Run: headless pygame with SDL's dummy video driver; simulated clock (each Clock.tick advances the game by its frame time, no real sleeping); random seed 0; keys injected as events and as key.get_pressed() state; no mouse input.
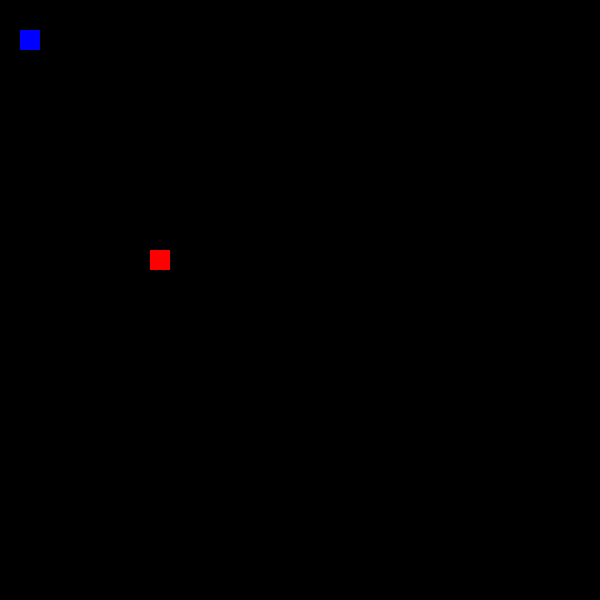
Frame 1 of 4 · flips 1–60 · no input
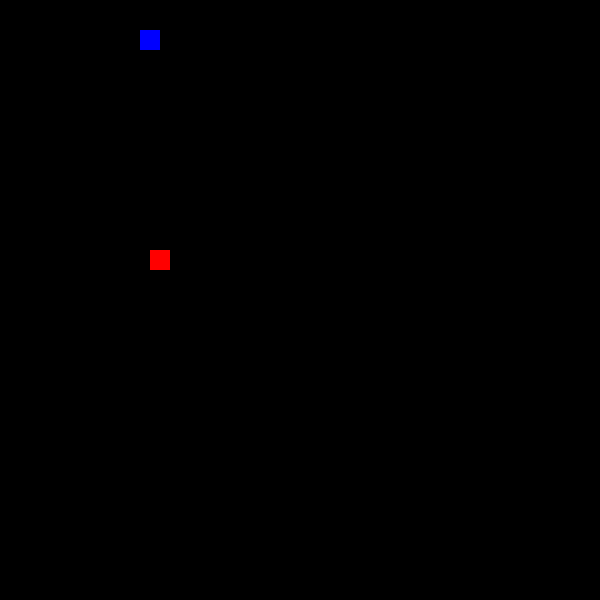
Frame 2 of 4 · flips 61–180 · tapped SPACE, RETURN · held RIGHT (→), D
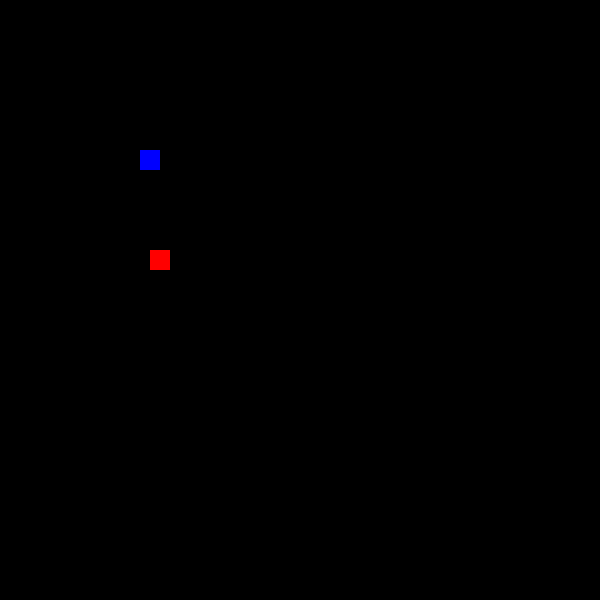
Frame 3 of 4 · flips 181–300 · held DOWN (↓), S
Frame 4 of 4 · flips 301–420 · held LEFT (←), A, UP (↑), W · screen same as frame 2, image omitted

The pygame program that drew these frames:

# # --------------------------------------------------------------------------------------------------------
# Computer Science for Designers and Artists
# HSCI-234-01
# Week 14
# Final Project
# Rodney Edwards
# ----------------------------------------------------------------------------------------------------------
# ---------------------------------- Final Project Overview ------------------------------------------------
# For your final project you will create a game inspired by the 80’s arcade. You’ll put together all the programming 
# techniques we’ve learned: branching, looping, data structures and functions along with a couple of new concepts: 
# events and graphics. This project will extend the simulation concept from the midterm to include real-time interaction 
# with a user and an ending condition based on user input.
# ----------------------------------------------------------------------------------------------------------
# -------------------------------------- Snake Game --------------------------------------------------------
# The purpose purpose of the game is to get to be the first player to get four in a row, on the game board.
# ----------------------------------------------------------------------------------------------------------

# Initialize Game
# ----- Things to do: -----
# 1. Initialize Pygame
# 2. Declare constants
# 3. Write boilerplate Pygame Syntax to Draw basic window

# Main Game Loop
# 1. Write loop, to listen for events

# Scene 1 - Game Starting Screen Context
# - Player is greeted with a welcome, Title
# - Under Title, there is a sub-title that says, "Choose a Mode...
# - Player can choose between difficulty level
# - Easy Mode = Slower starting speed for snake body, and large screen display
# - Hard Mode = Faster starting speed for snake body, and smaller screen display

# ----- Things to do: -----
# 1. Draw the game window
# 2. Draw a Title, in the center of the window
# 3. Draw a Sub-Title under Title.
# 4. Draw a button that has text inside that reads, "Easy."
# 4a. - This Button needs to run the game in easy mode
# 5. Draw a button that has text inside that reads, "Hard."
# 5a. - This Button needs to run the game in hard mode


# Scene 2 - Main Game Window
# A. There is a score at the top of the screen
# -- Draw text to the top right of the game window

# B. There needs to be an object which will represent our snake
# -- 1. Define variable named snake
# -- 2. Draw the object to the screen to represent a snake

# C. Snake object begins to move on the screen, player interacts with snake by pressing left, right, up, down keys
# -- 1. Snake starts moving in x-axis on the start of the game
# -- 2. There needs to be an event to recognize user input, so the snake object can be controlled, and the direction can change to the orientation of the keyboard event-triggered
# -- 3. Snake may not exit through the walls of the game display
# -- 4. Snake may not collide with itself
# --- 3/4a. The game will be over if the snake object hits the walls or itself

# D. Food is generated on the screen
# -- 1. Define variable named food
# -- 2. Draw the object to the screen to represent food
# -- 3. Food object appears on game board in random x / y position
# -- 4. When the snake object collides with food object
# --- 4a. The food is redrawn in a different location within the game board
# --- 4b. Snake object grows by one
# ----4b.1. Append to back of the snake object
# -- 5. Arbitrary Score is added to the Score at the top of the screen

# E. Poison is randomly generated on the screen at a time interval
# -- 1. Define variable named poison
# -- 2. Poison object to screen to represent poison
# -- 3. Poison object appears on game board in random x / y position
# -- 4. When the snake object collides with poison object
# --- 4a. The snake object shrinks
# ----4b. Delete from the back of the snake object
# -- 5. Arbitrary Score is reduced to the Score at the top of the screen

# G. Handling game over 
# -- If snake object collides with itself, the walls of the game display, or if there score falls to zero 
# --- Game is over
# -- 1. Return the user to start screen


# ---------------------------------------------------------------------------------------------------------
# Step Zero: Initializing Pygame, and Draw Board

# - Declare the game module
# - Declare constant variables

# imports 
import pygame

# Intialize PyGame
pygame.init()

# GAME COLORS
WHITE = (255, 255, 255)
BLACK = (0, 0, 0)
RED = (255, 0, 0)
GREEN = (0, 255, 0)
BLUE = (0, 0, 255)

# Setting up the screen size(s)
SCREEN_SIZE_BEGINNER = 600, 600
SCREEN_SIZE_ADVANCED = 400, 400

# Pass through screen size variables into the Tuple with an extra set of ()
GAME_DISPLAY = pygame.display.set_mode((SCREEN_SIZE_BEGINNER))

# Game Window Title
pygame.display.set_caption('Snakeyy - a python game.')

game_running = True

head_of_snake_top = 20
head_of_snake_left = 30

cube = (20, 20)

snake = pygame.Rect((head_of_snake_top, head_of_snake_left), cube)

speed_x = 0
speed_y = 0

#Creating Variable for food -- done
food = pygame.Rect((150, 250), cube)


# ---------------------------------------------------------------------------------------------------------
# Step: Main Game Loop

game_running = True

while game_running:

    event_list = pygame.event.get()
    # Handle closing the game with the x button

    for event in event_list:
        if event.type == pygame.QUIT:
            game_running = False
        if event.type == pygame.KEYDOWN:
            if event.key == pygame.K_LEFT:
                speed_x = -1
                speed_y = 0
            if event.key == pygame.K_RIGHT:
                speed_x = 1
                speed_y = 0
            if event.key == pygame.K_UP:
                speed_x = 0
                speed_y = -1
            if event.key == pygame.K_DOWN:
                speed_x = 0
                speed_y = 1

    snake.x += speed_x
    snake.y += speed_y


    # Draw to surface (with fill color) or background color
    GAME_DISPLAY.fill(BLACK)
    # Tuple = (Where you want to draw, what color you want to fill, (X,Y,WIDTH, HEIGHT)
    # pygame.draw.rect(GAME_DISPLAY, BLUE,(head_of_snake_x, head_of_snake_y, 30, 20))
    pygame.draw.rect(GAME_DISPLAY, BLUE, snake)
    # Another option to draw rectangle
    # GAME_DISPLAY.fill(RED, rect=(10, 20, 50, 50))

    # Generate food on window
    # # Food needs a location on window
    pygame.draw.rect(GAME_DISPLAY, RED, food)

    # When snake collides 
    if snake.colliderect(food):
        food.x = 100
        food.y = 200 

    ##  with food add to snake
    ### Generate new food in random place after eaten

    # when snake x or y, meets food x or y

    # updates the entire the surface
    ## pygame.display.flip()
    ### updates the area around what's suppose to update
    pygame.display.update()

pygame.quit()
